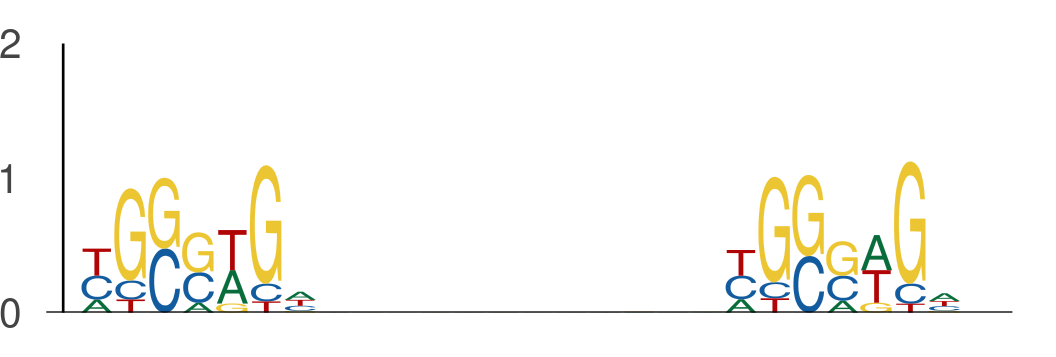

The table this chart was drawn from, first rows:
seq_index, start_position, end_position, is_reversed_complement
365, 27, 34, 0
365, 46, 53, 0
8917, 94, 101, 0
8917, 113, 120, 0
4922, 15, 22, 0
4922, 34, 41, 0
907, 8, 15, 0
907, 27, 34, 0
9585, 94, 101, 0
9585, 113, 120, 0
10315, 67, 74, 0
10315, 86, 93, 0
1504, 47, 54, 0
1504, 66, 73, 0
7833, 45, 52, 0
7833, 64, 71, 0
9679, 27, 34, 0
9679, 46, 53, 0
5712, 90, 97, 0
5712, 109, 116, 0
2985, 111, 118, 0
2985, 130, 137, 0
7287, 14, 21, 0
7287, 33, 40, 0
8306, 47, 54, 0
8306, 66, 73, 0
5671, 133, 140, 0
5671, 152, 159, 0
3778, 56, 63, 0
3778, 75, 82, 0
752, 4, 11, 0
752, 23, 30, 0
4931, 9, 16, 0
4931, 28, 35, 0
2034, 120, 127, 0
2034, 139, 146, 0
10475, 57, 64, 0
10475, 76, 83, 0
2754, 34, 41, 0
2754, 53, 60, 0
8160, 12, 19, 0
8160, 31, 38, 0
3226, 15, 22, 0
3226, 34, 41, 0
7707, 92, 99, 0
7707, 111, 118, 0
7995, 25, 32, 0
7995, 44, 51, 0
10093, 26, 33, 0
10093, 45, 52, 0
13841, 102, 109, 0
13841, 121, 128, 0
7720, 131, 138, 0
7720, 150, 157, 0
12780, 12, 19, 0
12780, 31, 38, 0
9635, 25, 32, 0
9635, 44, 51, 0
12461, 72, 79, 0
12461, 91, 98, 0
... 752 more rows
